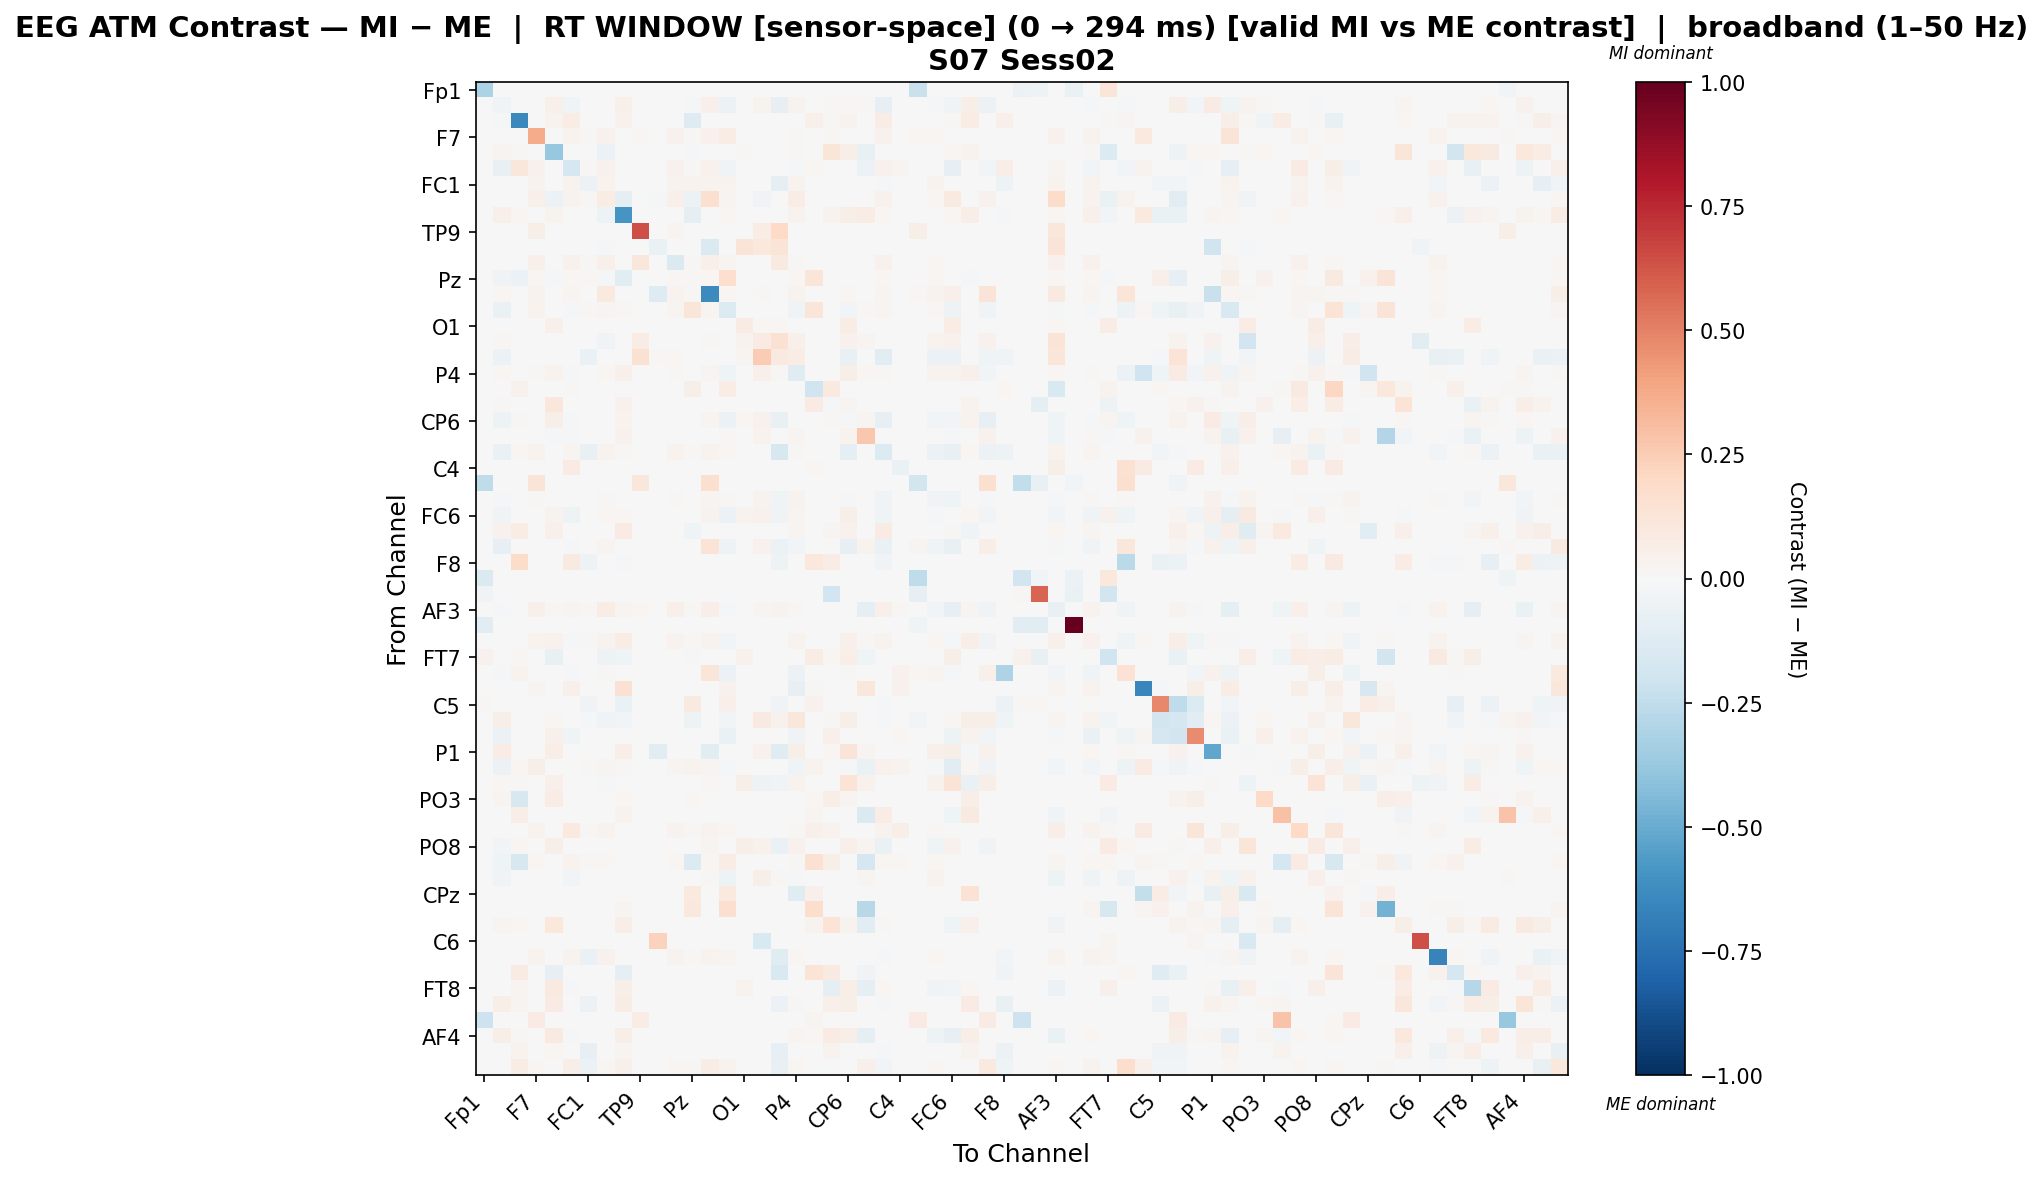

Source data for this figure (header and first rows):
, Fp1, Fz, F3, F7, FT9, FC5, FC1, C3, T7, TP9, CP5, CP1, Pz, P3, P7, O1, Oz, O2, P4, P8, TP10, CP6, CP2
Fp1, -0.3138, 0.0, 0.0, 0.0, 0.0, 0.0, 0.0, 0.0, 0.0, 0.0, 0.0, 0.0, 0.0, 0.0, 0.0, 0.0, 0.0, 0.0, 0.0, 0.0, 0.0, 0.0, 0.0
Fz, 0.0, -0.03939, -0.004693, 0.0, 0.04703, -0.04657, 0.0, 0.001206, 0.05386, 0.0, 0.0, 0.0, -0.01661, 0.05024, -0.05884, 0.0, 0.03327, -0.08438, 0.0314, 0.0, 0.008039, 0.01869, 0.008147
F3, 0.0, -0.02079, -0.644, 0.0, 0.03296, 0.07739, 0.0, 0.0, 0.04354, 0.0, 0.0, 0.0, -0.1304, 0.0, 0.0, 0.0007166, 0.0, 0.0, 0.0, 0.04725, 0.01398, 0.03798, 0.0
F7, 0.0, 0.0, 0.0, 0.3726, 0.005635, 0.03692, 0.01073, 0.04593, 0.005635, 0.01417, 0.0, 0.04593, 0.01159, 0.04593, 0.07604, 0.0, 0.0, 0.0, 0.01417, 0.0, 0.01127, 0.005635, 0.0
FT9, 0.0, 0.02679, 0.01081, 0.0, -0.3771, 0.0, 0.0, -0.05734, -0.006582, 0.0, 0.0, 0.0, -0.01775, 0.0, 0.0, 0.01193, 0.0, 0.0, 0.01441, 0.0, 0.1218, 0.05561, -0.07697
FC5, 0.0, -0.07545, 0.1168, 0.04472, 0.0, -0.169, 0.01315, 0.04472, 0.0, 0.0, 0.001082, 0.04472, 0.01421, 0.04472, -0.0328, 0.001082, 0.001082, 0.001082, -0.02152, 0.02163, 0.0, -0.006384, -0.06198
FC1, 0.0, 0.0, 0.0, 0.03404, 0.0, 0.03404, -0.05487, 0.03404, 0.0, 0.0, 0.0, 0.03404, 0.03404, 0.03404, 0.03404, 0.0, 0.0, -0.08763, 0.03404, 0.0, 0.0, 0.0, 0.0
C3, 0.0, 0.00244, 0.0, 0.0484, -0.06034, 0.03854, 0.0112, 0.07676, -0.09873, 0.0, -0.008228, 0.0493, -0.05646, 0.1616, 0.02644, 0.0, -0.03154, 0.0, 0.07092, 0.0, 0.0, 0.0, 0.0
T7, 0.0, 0.04717, 0.02243, 0.0, 0.03855, 0.0, 0.0, -0.05102, -0.5922, 0.0, 0.0, 0.0, -0.09032, 0.0, 0.01835, 0.0, 0.0, 0.0, 0.03168, 0.0, 0.03128, 0.05737, 0.07408
TP9, 0.0, 0.0, 0.0, 0.0607, 0.0, 0.0, 0.0, 0.0, 0.0, 0.6452, 0.0, 0.02783, 0.0, 0.0, 0.0, 0.0, 0.07084, 0.2024, 0.0, 0.0, 0.0, 0.0, 0.0
CP5, 0.0, 0.0, 0.0, 0.0, 0.0, 0.0, 0.0, -0.02296, 0.0, 0.0, -0.06795, 0.0, 0.0, -0.1443, 0.0, 0.1282, 0.1086, 0.1282, -0.002123, 0.0, 0.0, 0.0, 0.0
CP1, 0.0, 0.0, 0.0, 0.05014, 0.0, 0.03993, 0.01161, 0.05154, 0.0, 0.1162, 0.0, -0.1439, 0.01254, 0.05154, 0.02739, 0.0, 0.0, 0.09039, 0.01532, 0.0, 0.0, 0.0, 0.0
Pz, 0.0, -0.03586, -0.05536, 0.01883, -0.01169, 0.01883, 0.0181, -0.02172, -0.1029, 0.0, 0.0, 0.01883, 0.01274, 0.02077, 0.1657, 0.0, 0.0, 0.0, 0.01883, 0.1208, 0.0, 0.0, 0.0
P3, -0.007292, 0.02171, 0.0, 0.03256, 0.0, 0.02593, 0.007537, 0.09758, 0.0, 0.0, -0.1327, 0.03316, 0.00814, -0.6405, 0.01779, 0.0, 0.009346, 0.0, 0.03414, 0.0, 0.0, 0.02261, 0.0
P7, -0.0006628, -0.06616, 0.0, 0.03623, 0.001504, -0.01965, 0.01043, 0.02419, 0.01235, 0.0, 0.0, 0.02419, 0.1174, 0.0257, -0.1389, 0.0, 0.0, 0.0, -0.03535, 0.1178, 0.001504, -0.02488, 0.01085
O1, 0.0, 0.0, 0.002956, 0.0, 0.0542, 0.0, 0.0, 0.0, 0.0, 0.0, 0.004927, 0.0, 0.0, 0.0, 0.0, 0.08475, 0.01577, 0.01577, 0.0, 0.0, 0.0, 0.07095, 0.0
Oz, 0.0, 0.01663, 0.0, 0.0, 0.0, 0.0, 0.0, -0.03508, 0.0, 0.07621, 0.006019, 0.0, 0.0, 0.01076, 0.0, 0.0381, 0.08202, 0.156, 0.05413, 0.0, 0.0, 0.03913, 0.03065
O2, 0.0, -0.0597, 0.0, 0.0, 0.0, 0.0, -0.06373, 0.0, 0.0, 0.1545, 0.00942, 0.01696, 0.0, 0.0, 0.0, 0.02826, 0.2536, 0.08663, 0.07084, 0.0, 0.0, -0.07223, 0.0
P4, 0.0, 0.02068, 0.0, 0.009153, 0.03539, -0.02047, 0.007151, 0.02342, 0.05023, 0.0, 0.0, 0.009153, 0.007723, 0.02515, -0.04508, 0.0, 0.04805, 0.01087, -0.1184, 0.0, 0.0, 0.05931, 0.01831
P8, 0.0, 0.0, 0.04273, 0.0, 0.0, 0.01166, 0.0, 0.0, 0.0, 0.0, 0.0006857, 0.0, 0.05991, 0.0006857, 0.07294, 0.0006857, 0.0006857, 0.0006857, 0.0, -0.1981, 0.09943, 0.0, 0.0
TP10, 0.0, 0.01051, 0.007713, 0.0, 0.1154, 0.0, 0.0, 0.0, 0.04186, 0.0, 0.0, 0.0, 0.0, 0.0, 0.0, 0.0, 0.0, 0.0, 0.0, 0.08346, -0.02037, 0.02437, 0.0
CP6, 0.0, -0.05101, 0.01289, 0.0, 0.05767, -0.008582, 0.0, 0.0004689, 0.03845, 0.0, 0.0, 0.0, 0.0, 0.0286, -0.06008, 0.01688, 0.04382, -0.07423, -0.0006174, 0.0, 0.01172, -0.0177, 0.03008
CP2, 0.0, 0.00537, 0.0, 0.0, -0.01101, -0.01346, 0.0, 0.0, 0.04142, 0.0, 0.0, 0.0, 0.0, 0.0, 0.01036, 0.0, 0.03682, 0.0, 0.02532, 0.0, 0.0, 0.03184, 0.2662
Cz, 0.0, -0.06606, 0.02152, 0.03551, 0.0, 0.03085, -0.07117, 0.03551, 0.0122, 0.0, 0.0, 0.03551, 0.009685, 0.03551, 0.02116, 0.0, 0.0, -0.1601, 0.01184, 0.0, 0.0007174, -0.08727, 0.0
C4, 0.0, 0.0, 0.0, 0.0, 0.0, 0.08018, 0.0, 0.0, 0.0, 0.0, 0.003084, 0.0, 0.0, 0.0, 0.0, 0.003084, 0.003084, 0.003084, 0.0, 0.0185, 0.0, 0.0, 0.0
T8, -0.2551, 0.0, 0.0, 0.1293, 0.0, 0.0, 0.0, 0.0, 0.0, 0.1094, 0.0, 0.0, 0.0, 0.157, 0.0, 0.0, 0.0, 0.0, 0.0, 0.0, 0.0, 0.0, 0.0
FT10, 0.0, -0.01713, 0.0, 0.01072, 0.0, 0.007809, 0.006875, 0.01072, 0.0, 0.0, 0.0, 0.01072, 0.007425, 0.02887, 0.01072, 0.0, 0.03162, -0.04432, 0.0363, 0.0, 0.0, -0.01909, -0.005373
FC6, 0.0, -0.03548, 0.005675, 0.0, 0.03667, -0.04817, 0.0, 0.01659, 0.01964, 0.0, 0.0, 0.0, 0.0, 0.0349, -0.06048, 0.03143, 0.04641, -0.03649, 0.02391, 0.0, 0.0, 0.05507, -0.003267
FC2, 0.0, 0.04057, 0.07621, 0.0, 0.0521, 0.0, 0.0, 0.0, 0.0855, 0.0, 0.0, 0.0, -0.04289, 0.0, 0.0, 0.0, 0.0, 0.0, 0.02873, 0.0, 0.02401, 0.0461, 0.0
F4, 0.0, -0.08554, 0.0, 0.0009373, 0.0, -0.02284, 0.0009373, 0.02796, 0.0, 0.0, 0.0, 0.0009373, 0.0009373, 0.1352, -0.05076, 0.0, 0.04249, -0.05917, -0.027, 0.0, 0.0, -0.07887, 0.03499
F8, 0.0, 0.0, 0.18, 0.0, 0.0, 0.09148, -0.05329, 0.0, -0.01262, 0.0, 0.0, 0.0, 0.0, 0.0, 0.0, 0.0, 0.0, -0.05399, 0.0, 0.109, 0.07748, 0.0, 0.0
Fp2, -0.1461, 0.0, 0.0, 0.0, 0.0, 0.0, 0.0, 0.0, 0.0, 0.0, 0.0, 0.0, 0.0, 0.0, 0.0, 0.0, 0.0, 0.0, 0.0, 0.0, 0.0, 0.0, 0.0
AF7, -0.0364, 0.0, 0.0, 0.0, -0.006423, 0.0, 0.0, 0.0, 0.0, 0.0, -0.001065, 0.0, 0.0, 0.0, 0.0, 0.0, 0.0, -0.001065, 0.0, 0.0, -0.1927, 0.0, 0.0
AF3, 0.0, -0.012, 0.0, 0.04703, 0.01516, 0.02605, 0.01251, 0.07451, 0.02749, 0.0218, 0.002843, 0.04703, 0.01351, 0.06882, -0.01944, 0.007582, 0.02417, 0.03222, 0.01494, 0.002843, 0.0, 0.004689, -0.08671
AFz, -0.1157, 0.0, -0.001653, 0.0, 0.0, 0.0, 0.0, 0.0, 0.0, 0.0, 0.0, 0.0, 0.0, 0.0, 0.0, 0.0, 0.0, 0.0, 0.0, 0.0, 0.0, 0.0, 0.0
F1, 0.0, -0.006762, 0.0, 0.03762, 0.04174, -0.021, 0.01094, 0.03762, 0.07709, 0.0, 0.0, 0.03762, 0.01181, 0.03762, -0.02464, 0.0, 0.0, 0.0, 0.0363, 0.0, 0.0, 0.04731, 0.01487
FT7, 0.0441, 0.0, 0.01269, 0.0, -0.07552, 0.0, 0.0, -0.05328, -0.04567, 0.0, 0.0, 0.0, -0.02175, 0.0, 0.0, 0.0435, 0.0, 0.0, 0.0, 0.07199, 0.01653, 0.06827, -0.04591
FC3, 0.0, -0.02337, 0.03327, 0.0, 0.0, -0.01607, 0.0, 0.01426, 0.0, 0.0, 0.0, 0.0, 0.003803, 0.1179, -0.05903, 0.0, 0.0, 0.0, -0.05673, 0.0, 0.0, 0.008539, 0.0
C1, 0.0, 0.0, 0.0, 0.03035, 0.001598, 0.05272, 0.0, 0.0, 0.149, 0.0, 0.001598, 0.0, 0.0, 0.0, 0.04241, 0.001598, 0.001598, 0.001598, -0.08537, 0.009585, 0.001598, 0.001598, 0.1132
C5, 0.01051, 0.0, 0.0, 0.0, 0.0, 0.0, -0.03186, 0.0, -0.06441, 0.0, 0.0, 0.0, 0.08836, 0.0, 0.05201, 0.0, 0.0, -0.03255, -0.006457, 0.03956, 0.0, 0.0, 0.0
TP7, 0.0, 0.06082, 0.0, 0.0, 0.0221, 0.0, -0.01842, -0.03779, -0.0251, 0.0, 0.0, 0.0, -0.04866, 0.0, -0.0312, 0.0, 0.08899, 0.04378, 0.1123, 0.002321, 0.01472, 0.06082, 0.0
CP3, 0.0, -0.05726, 0.0, 0.0, 0.05241, -0.04173, 0.0, 0.0, 0.0, 0.0, 0.000647, 0.0, 0.0, 0.0, -0.06308, 0.000647, 0.000647, 0.000647, -0.03703, 0.003882, 0.0537, 0.005823, 0.0
P1, 0.0, 0.07802, 0.0, 0.0, 0.06801, 0.0, 0.0, 0.0, 0.06801, 0.0, -0.1072, 0.0, 0.0, -0.1134, 0.0, 0.0, 0.04313, -0.1242, 0.06201, 0.0, 0.02324, 0.1272, 0.0296
P5, 0.001993, -0.05848, 0.02043, 0.06138, 0.001993, -0.001201, 0.009637, 0.02351, 0.0151, 0.0, 0.001993, 0.02351, 0.03631, 0.02551, -0.0116, 0.001993, 0.001993, 0.001993, -0.03927, 0.03747, 0.002764, -0.022, -0.06525
PO7, 0.0, 0.0206, 0.01336, 0.0, 0.05421, 0.0, 0.0, -0.01627, 0.0, 0.0, -0.004245, 0.0, 0.0, 0.0136, 0.0, 0.05656, -0.04776, -0.03396, 0.03847, 0.0, 0.0, 0.133, 0.04663
PO3, 0.0, 0.02506, -0.1583, 0.0, 0.07812, 0.0, 0.0, 0.0, 0.01769, 0.0, 0.0, 0.0, 0.01769, 0.0, 0.0, 0.0, 0.0, 0.0, 0.0, 0.0215, 0.07002, 0.02506, 0.0
POz, 0.0, 0.0, 0.06887, 0.0, 0.0, 0.0, 0.0, 0.0, 0.03903, 0.0, 0.0, 0.0, 0.0, 0.0, 0.0, 0.0, 0.0, 0.0, 0.0, 0.02719, 0.002296, 0.0, -0.1417
PO4, 0.0, 0.0, 0.002186, 0.03207, 0.0, 0.1002, 0.00911, 0.03207, 0.0, 0.0, 0.002087, 0.03207, 0.009839, 0.03207, 0.0215, 0.002087, 0.002087, 0.002087, 0.01203, 0.05042, 0.03316, 0.0, 0.0
PO8, 0.0, -0.03102, 0.01681, 0.0, 0.05656, 0.0, 0.0, 0.0, 0.0, 0.0, 0.0, 0.0, 0.0, 0.02457, 0.0, 0.05503, 0.04655, -0.06315, 0.04337, 0.0, 0.0, 0.04867, 0.02689
P6, 0.0, -0.0409, -0.1606, 0.01696, 0.0, 0.03905, 0.01146, 0.01696, 0.003668, 0.0, 0.0006497, 0.01696, -0.137, 0.01761, 0.07738, 0.0006497, 0.0006497, 0.0006497, 0.01513, 0.1543, 0.05785, 0.0, -0.1694
P2, 0.0, -0.03701, 0.0, 0.0, 0.0, -0.02617, 0.0, 0.0, 0.0, 0.0, 0.0, 0.0, 0.0, 0.01073, -0.05234, 0.0, 0.05704, 0.01101, -0.01335, 0.0, 0.0, 0.003313, 0.0305
CPz, 0.0, -0.001581, 0.0, 0.0, 0.0, -0.001581, 0.0, 0.0, 0.0, 0.0, 0.0, 0.0, 0.1001, 0.0, 0.1001, 0.0, 0.0, 0.0, -0.1218, 0.0518, 0.0, 0.0, 0.0
CP4, 0.0, 0.0, 0.0, 0.001154, 0.0, 0.0, 0.0, 0.0, 0.03116, 0.0, 0.0, 0.0, 0.1077, 0.00125, 0.1626, 0.0, 0.0, 0.0, 0.0, 0.179, 0.0, 0.0, -0.2755
TP8, 0.0, 0.02688, 0.01735, 0.0, 0.102, 0.0, 0.0, 0.0, 0.06451, 0.0, 0.0, 0.0, 0.0, 0.0, 0.0, 0.0, 0.0, 0.0, 0.00448, 0.03276, 0.1377, 0.03869, -0.1095
C6, 0.0, 0.0, 0.0, 0.0, 0.0, 0.0, 0.0, 0.0, 0.0, 0.0, 0.2305, 0.0, 0.0, 0.0, 0.0, 0.0, -0.1561, 0.0, 0.0, 0.0, 0.0, 0.0, 0.0
C2, 0.0, 0.0, 0.0, 0.03626, 0.0, 0.03579, -0.06347, 0.04056, 0.0, 0.0, 0.0, 0.03579, 0.01288, 0.03579, 0.02815, 0.0, 0.0, -0.1222, 0.01575, 0.0, 0.0, 0.0, 0.0
FC4, 0.0, 0.0, 0.08444, 0.001111, -0.08237, 0.007186, -0.004153, 0.0, -0.08825, 0.0, 0.0, 0.0, 0.0, 0.0, 0.0, 0.0, 0.0, -0.1518, 0.0, 0.1347, 0.09214, 0.0, -0.03355
FT8, 0.0, 0.0, 0.02582, 0.0, 0.09827, -0.02193, 0.0, 0.0, 0.06037, 0.0, 0.0, 0.0, 0.0, 0.0, 0.0, 0.03769, 0.0, 0.0, 0.0, 0.0, -0.09883, 0.06753, -0.09361
F6, 0.0, 0.0598, 0.02572, 0.0, 0.08285, 0.0, -0.05734, 0.0, 0.07585, 0.0, 0.0, 0.0, 0.0, 0.0, 0.0, 0.0, 0.0, -0.05799, 0.01495, 0.0, 0.04831, 0.0598, 0.0
AF8, -0.2043, 0.0, 0.0, 0.0786, 0.0, 0.0, 0.0, 0.0, 0.0, 0.07411, 0.0, 0.0, 0.0, 0.0, 0.0, 0.0, 0.0, 0.0, 0.0, 0.02679, 0.0, 0.0, 0.0
... 3 more rows
